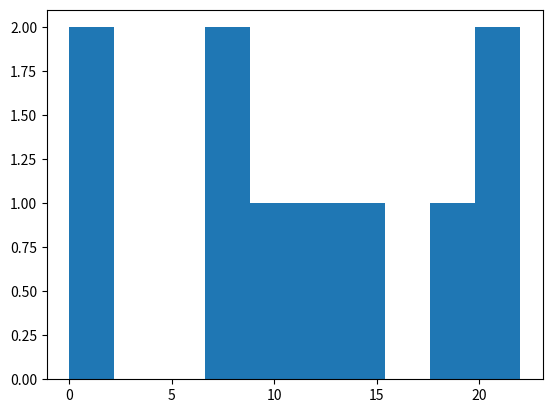

Write the Python code that produced this figure.
import numpy as np
import matplotlib.pyplot as plt

rg = np.random.default_rng()
random_numbers = rg.choice(26, size=10, replace=False)

print(random_numbers)
plt.hist(random_numbers)
plt.show()